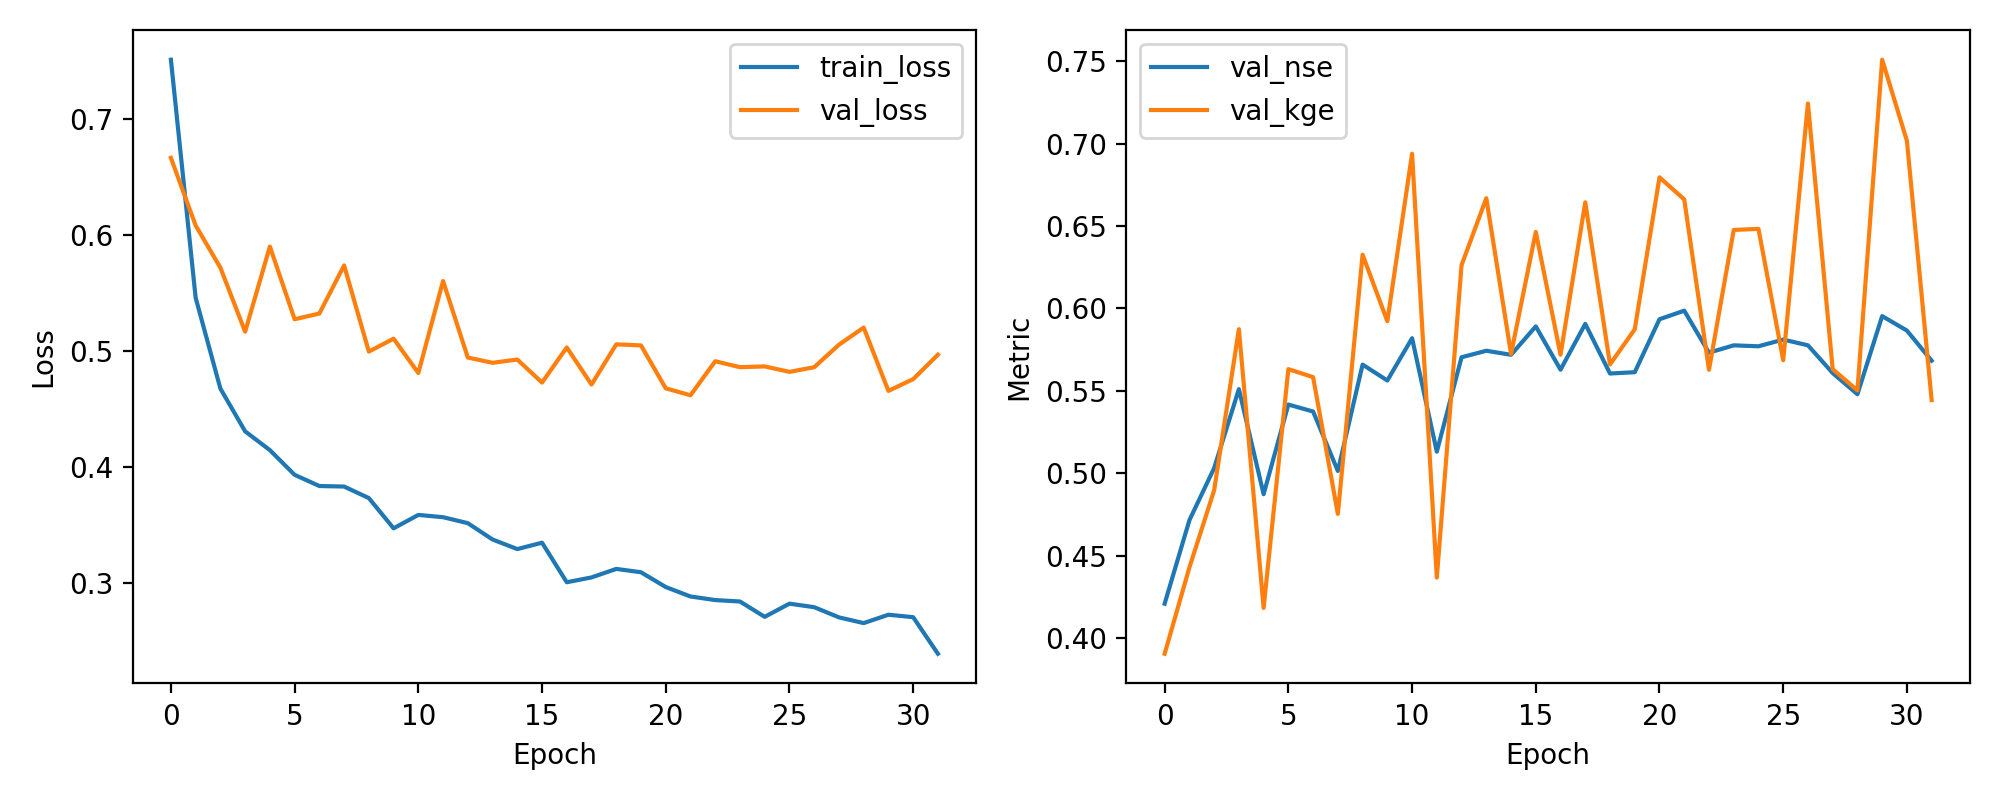

Data behind this chart, as committed beside it:
epoch, train_loss, val_loss, val_nse, val_kge
1, 0.7507, 0.6661, 0.4209, 0.3906
2, 0.5457, 0.6079, 0.4716, 0.4429
3, 0.4675, 0.5716, 0.5032, 0.4897
4, 0.4306, 0.5164, 0.5511, 0.5874
5, 0.4145, 0.5898, 0.4873, 0.4184
6, 0.3932, 0.5272, 0.5417, 0.5632
7, 0.3836, 0.5321, 0.5375, 0.5583
8, 0.3831, 0.5735, 0.5014, 0.4754
9, 0.3732, 0.4993, 0.566, 0.6326
10, 0.3471, 0.5104, 0.5563, 0.5922
11, 0.3587, 0.4809, 0.582, 0.6938
12, 0.3567, 0.5601, 0.5131, 0.4368
13, 0.3516, 0.4942, 0.5704, 0.6262
14, 0.3375, 0.4897, 0.5743, 0.6669
15, 0.3293, 0.4925, 0.5719, 0.5724
16, 0.3348, 0.4727, 0.5891, 0.6464
17, 0.3007, 0.5029, 0.5628, 0.5719
18, 0.3049, 0.4709, 0.5906, 0.6644
19, 0.3122, 0.5056, 0.5605, 0.5661
20, 0.3093, 0.5046, 0.5613, 0.5874
21, 0.2966, 0.4677, 0.5934, 0.6795
22, 0.2884, 0.4617, 0.5987, 0.6661
23, 0.2854, 0.491, 0.5732, 0.5628
24, 0.2841, 0.4859, 0.5776, 0.6476
25, 0.2709, 0.4866, 0.577, 0.6483
26, 0.2823, 0.4819, 0.5811, 0.5686
27, 0.2792, 0.4859, 0.5776, 0.7243
28, 0.2705, 0.5052, 0.5608, 0.5632
29, 0.2655, 0.52, 0.548, 0.5503
30, 0.2727, 0.4655, 0.5954, 0.7509
31, 0.2706, 0.4756, 0.5866, 0.7017
32, 0.2391, 0.4966, 0.5683, 0.5444
